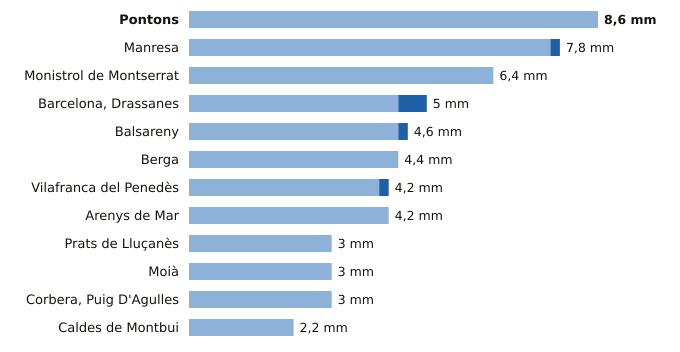

The table this chart was drawn from, first rows:
estacion, provincia, indicativo, mm_6_dias_anteriores, mm_hoy, mm_7_dias, horas_de_hoy
Pontons, Barcelona, 0061X, 8.6, 0.0, 8.6, 8
Manresa, Barcelona, 0149X, 7.6, 0.2, 7.8, 9
Monistrol de Montserrat, Barcelona, 0158X, 6.4, 0.0, 6.4, 8
Barcelona, Drassanes, Barcelona, 0201X, 4.4, 0.6, 5.0, 8
Balsareny, Barcelona, 0106X, 4.4, 0.2, 4.6, 8
Berga, Barcelona, 0092X, 4.4, 0.0, 4.4, 8
Vilafranca del Penedès, Barcelona, 0066X, 4.0, 0.2, 4.2, 8
Arenys de Mar, Barcelona, 0252D, 4.2, 0.0, 4.2, 9
Prats de Lluçanès, Barcelona, 0114X, 3.0, 0.0, 3.0, 9
Moià, Barcelona, 0120X, 3.0, 0.0, 3.0, 9
Corbera, Puig D'Agulles, Barcelona, 0194D, 3.0, 0.0, 3.0, 9
Caldes de Montbui, Barcelona, 0222X, 2.2, 0.0, 2.2, 8
